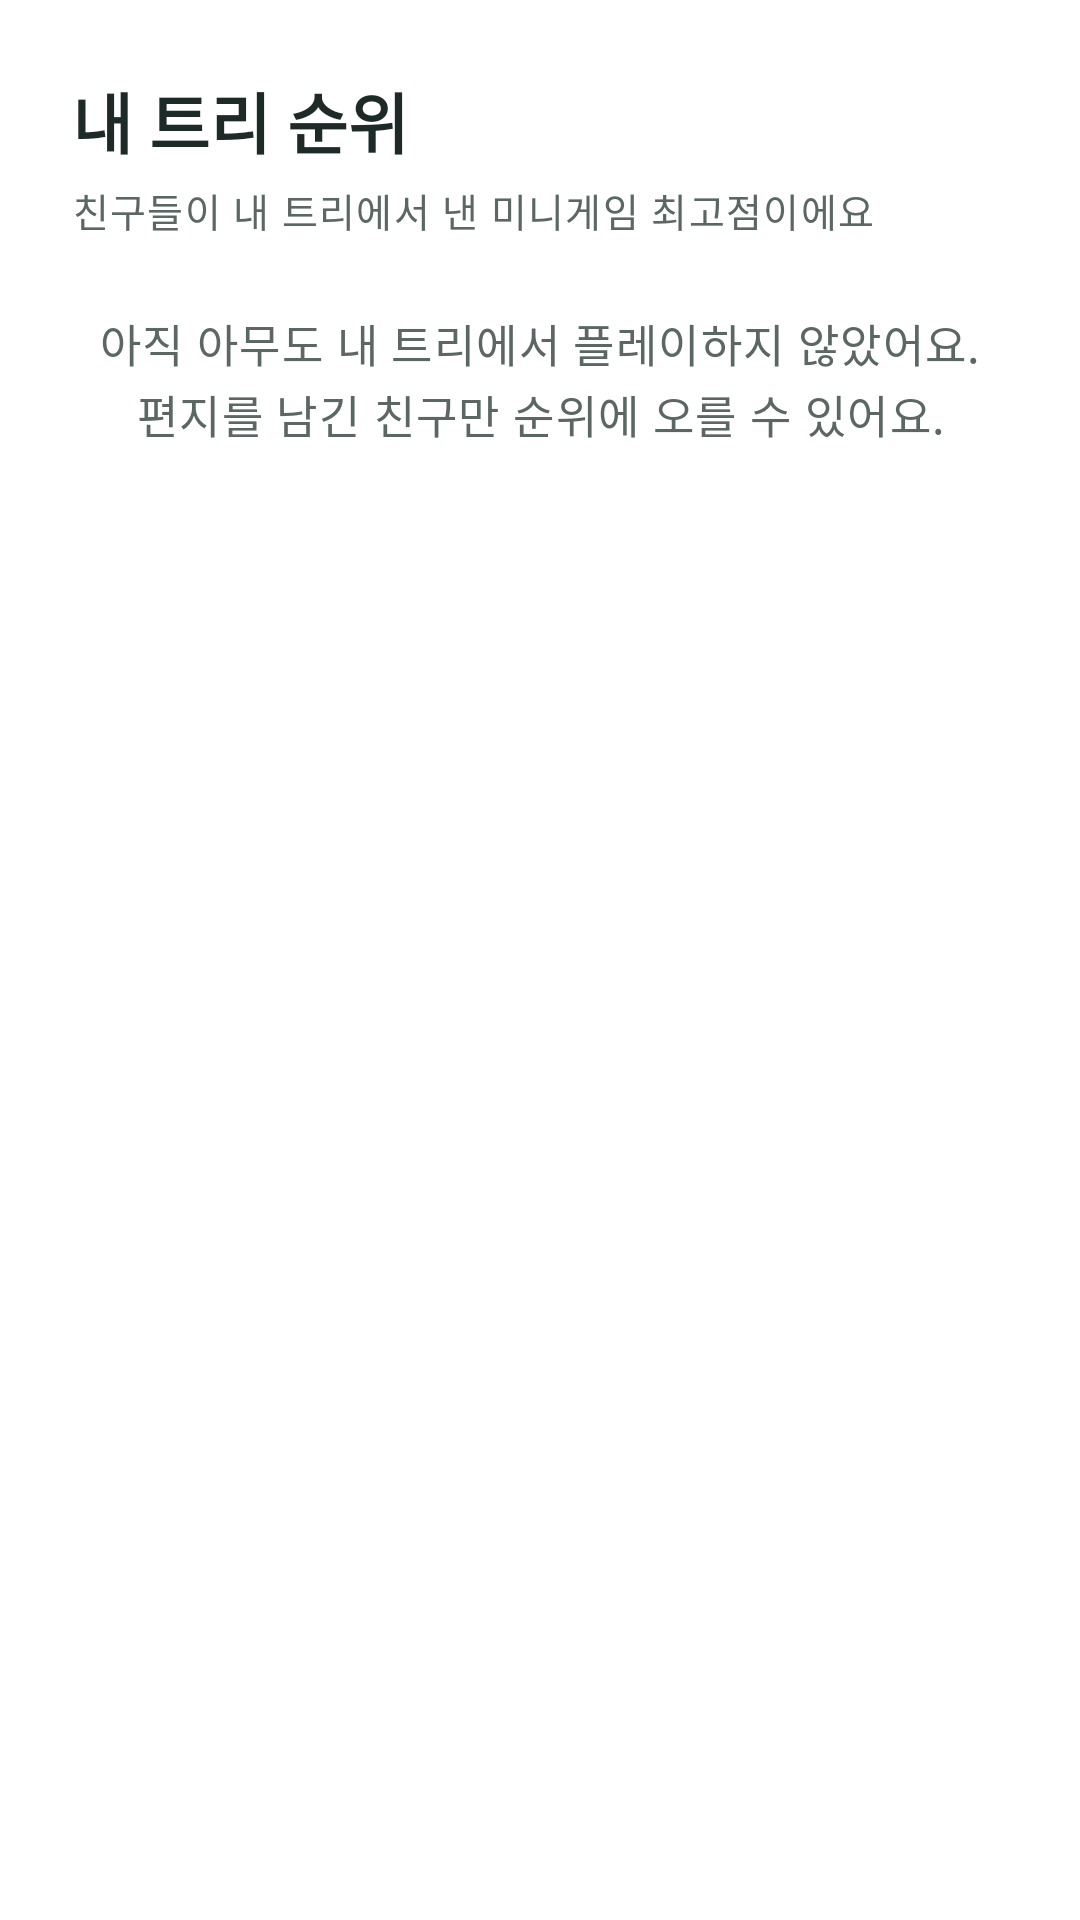

Reconstruct the res/layout file that produces this screen, plus the resources it refers to.
<!-- AndroidManifest.xml: application theme Theme.MerryCri -->
<!-- res/layout/dialog_tree_ranking.xml -->
<?xml version="1.0" encoding="utf-8"?>
<LinearLayout xmlns:android="http://schemas.android.com/apk/res/android"
    xmlns:tools="http://schemas.android.com/tools"
    android:layout_width="match_parent"
    android:layout_height="wrap_content"
    android:orientation="vertical"
    android:paddingHorizontal="@dimen/space_24"
    android:paddingTop="@dimen/space_24">

    <TextView
        android:layout_width="wrap_content"
        android:layout_height="wrap_content"
        android:text="@string/tree_ranking_title"
        android:textAppearance="@style/TextAppearance.MerryCri.Title" />

    <TextView
        android:layout_width="wrap_content"
        android:layout_height="wrap_content"
        android:layout_marginTop="@dimen/space_4"
        android:text="@string/tree_ranking_sub"
        android:textAppearance="@style/TextAppearance.MerryCri.Caption" />

    <androidx.recyclerview.widget.RecyclerView
        android:id="@+id/list_ranking"
        android:layout_width="match_parent"
        android:layout_height="wrap_content"
        android:layout_marginTop="@dimen/space_16"
        android:visibility="gone"
        tools:itemCount="3"
        tools:listitem="@layout/item_score" />

    <TextView
        android:id="@+id/text_ranking_empty"
        android:layout_width="match_parent"
        android:layout_height="wrap_content"
        android:layout_marginVertical="@dimen/space_24"
        android:gravity="center"
        android:lineSpacingExtra="2dp"
        android:text="@string/tree_ranking_empty"
        android:textAppearance="@style/TextAppearance.MerryCri.Body"
        android:textColor="@color/ink_muted" />
</LinearLayout>
<!-- res/layout/item_score.xml (included above) -->
<?xml version="1.0" encoding="utf-8"?>
<LinearLayout xmlns:android="http://schemas.android.com/apk/res/android"
    xmlns:tools="http://schemas.android.com/tools"
    android:id="@+id/score_row"
    android:layout_width="match_parent"
    android:layout_height="wrap_content"
    android:layout_marginTop="@dimen/space_8"
    android:orientation="horizontal"
    android:gravity="center_vertical"
    android:background="@drawable/bg_score_row"
    android:padding="@dimen/space_12">

    <TextView
        android:id="@+id/rank_badge"
        android:layout_width="30dp"
        android:layout_height="30dp"
        android:background="@drawable/bg_rank_badge"
        android:gravity="center"
        android:textColor="@color/white"
        android:textAppearance="@style/TextAppearance.MerryCri.Label"
        tools:text="1" />

    <TextView
        android:id="@+id/score_nickname_text"
        android:layout_width="0dp"
        android:layout_height="wrap_content"
        android:layout_weight="1"
        android:layout_marginStart="@dimen/space_12"
        android:textColor="@color/white"
        android:textAppearance="@style/TextAppearance.MerryCri.Subtitle"
        tools:text="유수민 (나)" />

    <TextView
        android:id="@+id/score_value_text"
        android:layout_width="wrap_content"
        android:layout_height="wrap_content"
        android:textColor="@color/gold"
        android:textAppearance="@style/TextAppearance.MerryCri.Subtitle"
        tools:text="150점" />

</LinearLayout>
<!-- resources referenced by this layout -->
<resources>
  <color name="gold">#FFE8B54A</color>
  <color name="ink_muted">#FF5B6762</color>
  <color name="white">#FFFFFFFF</color>
  <dimen name="space_12">12dp</dimen>
  <dimen name="space_16">16dp</dimen>
  <dimen name="space_24">24dp</dimen>
  <dimen name="space_4">4dp</dimen>
  <dimen name="space_8">8dp</dimen>
  <!-- drawable bg_rank_badge (drawable) -->
  <?xml version="1.0" encoding="utf-8"?>
  <shape xmlns:android="http://schemas.android.com/apk/res/android" android:shape="oval">
      <solid android:color="@color/line" />
  </shape>
  <!-- drawable bg_score_row (drawable) -->
  <?xml version="1.0" encoding="utf-8"?>
  <shape xmlns:android="http://schemas.android.com/apk/res/android" android:shape="rectangle">
      <solid android:color="@color/night_board" />
      <corners android:radius="@dimen/radius_input" />
  </shape>
  <string name="tree_ranking_empty">아직 아무도 내 트리에서 플레이하지 않았어요.\n편지를 남긴 친구만 순위에 오를 수 있어요.</string>
  <string name="tree_ranking_sub">친구들이 내 트리에서 낸 미니게임 최고점이에요</string>
  <string name="tree_ranking_title">내 트리 순위</string>
  <style name="TextAppearance.MerryCri.Body" parent="TextAppearance.Material3.BodyLarge">
          <item name="android:textSize">15sp</item>
          <item name="android:lineSpacingMultiplier">1.4</item>
          <item name="android:textColor">@color/ink</item>
      </style>
  <style name="TextAppearance.MerryCri.Caption" parent="TextAppearance.Material3.BodySmall">
          
          <item name="android:textSize">13sp</item>
          <item name="android:textColor">@color/ink_muted</item>
      </style>
  <style name="TextAppearance.MerryCri.Label" parent="TextAppearance.Material3.LabelMedium">
          
          <item name="android:textSize">12sp</item>
          <item name="android:textStyle">bold</item>
      </style>
  <style name="TextAppearance.MerryCri.Subtitle" parent="TextAppearance.Material3.TitleMedium">
          
          <item name="android:textSize">17sp</item>
          <item name="android:textStyle">bold</item>
          <item name="android:textColor">@color/ink</item>
      </style>
  <style name="TextAppearance.MerryCri.Title" parent="TextAppearance.Material3.HeadlineSmall">
          
          <item name="android:textSize">22sp</item>
          <item name="android:textStyle">bold</item>
          <item name="android:textColor">@color/ink</item>
          
      </style>
  <color name="line">#FFE6DDCB</color>
  <color name="night_board">#FF1C2C52</color>
  <dimen name="radius_input">14dp</dimen>
  <color name="ink">#FF1E2A28</color>
  <color name="pine">#FF1F5E46</color>
  <color name="pine_light">#FFE3F0E8</color>
  <color name="pine_dark">#FF163F30</color>
  <color name="berry">#FFB83A28</color>
  <color name="berry_light">#FFFBE7E2</color>
  <color name="card">#FFFFFFFF</color>
  <color name="cream">#FFFBF6EC</color>
  <style name="Widget.MerryCri.Card" parent="Widget.Material3.CardView.Outlined">
          <item name="cardBackgroundColor">@color/card</item>
          <item name="strokeColor">@color/line</item>
          <item name="strokeWidth">1dp</item>
          <item name="cardCornerRadius">@dimen/radius_card</item>
          <item name="cardElevation">0dp</item>
      </style>
  <style name="TextAppearance.MerryCri.Button" parent="TextAppearance.Material3.LabelLarge">
          <item name="android:textSize">16sp</item>
          <item name="android:textStyle">bold</item>
          <item name="android:letterSpacing">0</item>
      </style>
  <dimen name="button_height">52dp</dimen>
  <dimen name="radius_button">16dp</dimen>
  <dimen name="radius_card">18dp</dimen>
  <style name="Widget.MerryCri.BottomNav.Indicator" parent="Widget.Material3.BottomNavigationView.ActiveIndicator">
          <item name="android:color">@color/pine_light</item>
      </style>
</resources>
